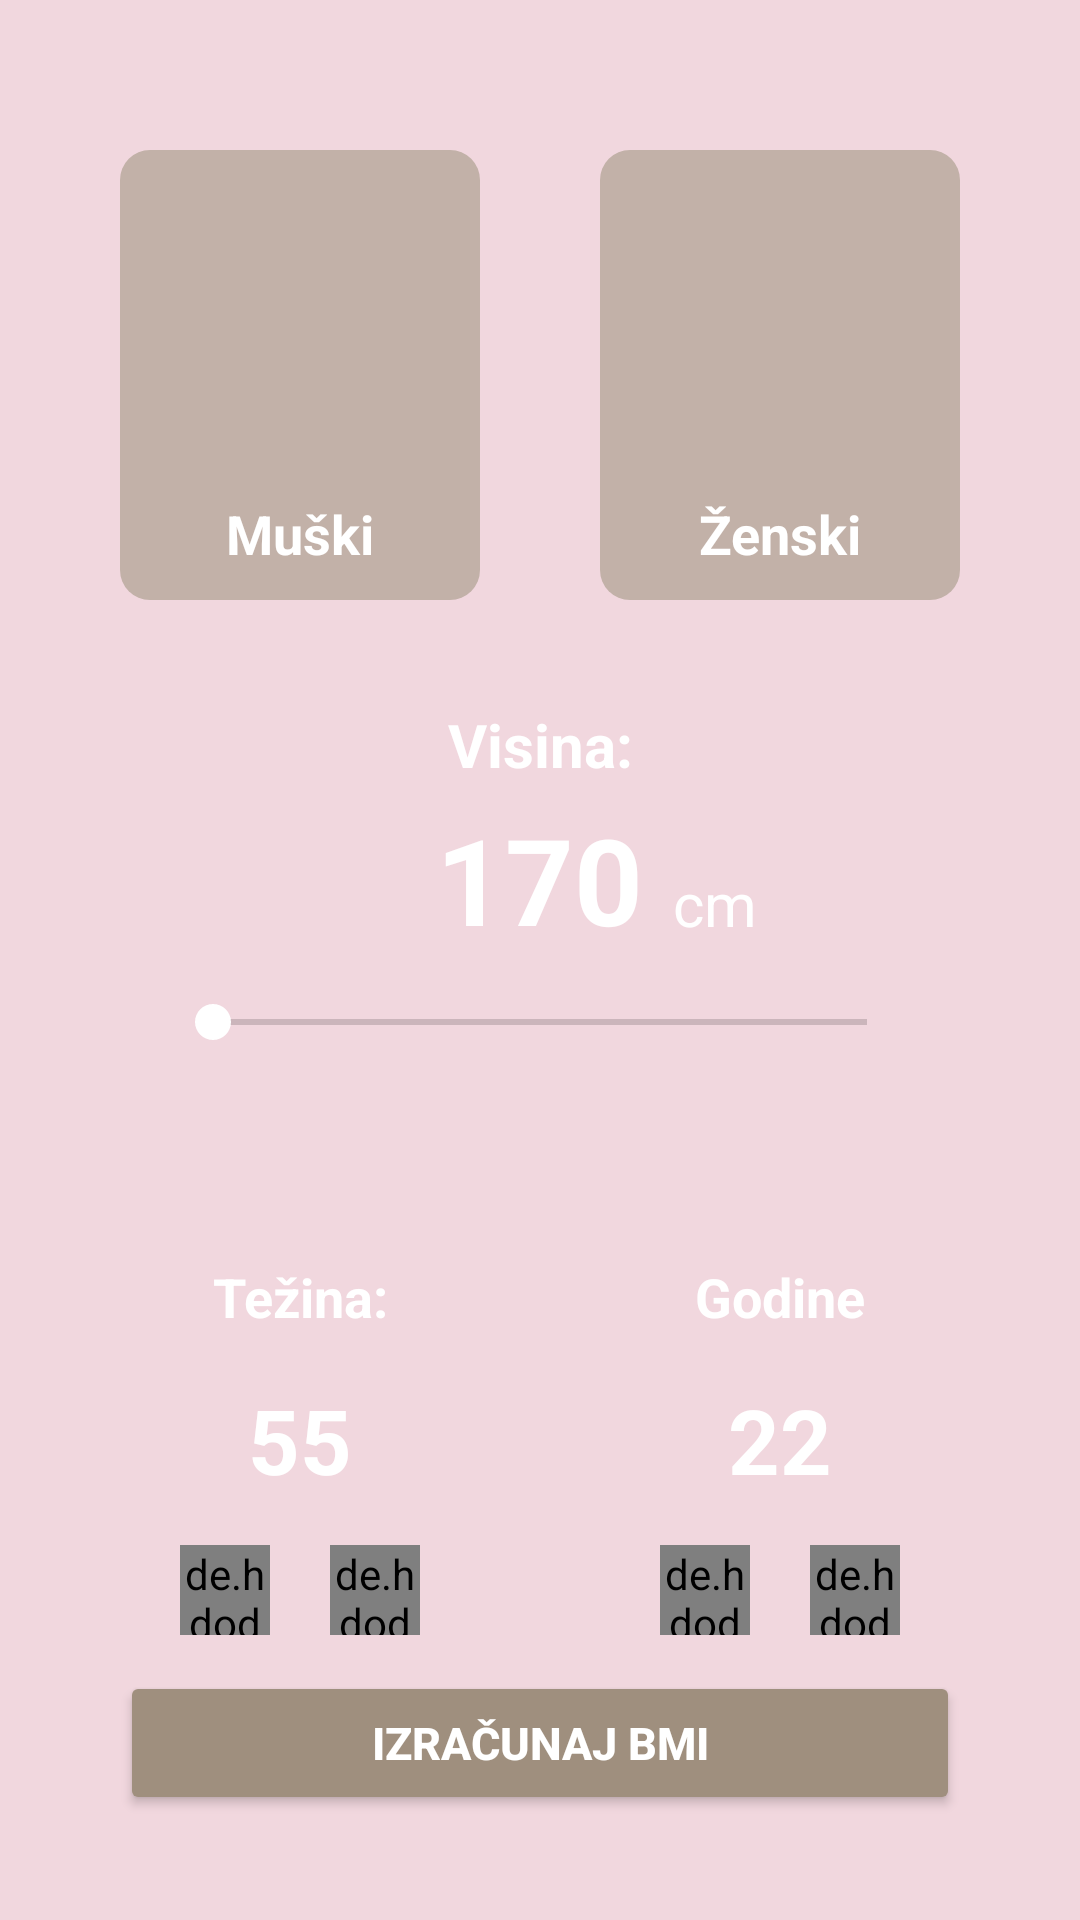

Android layout source for this screen:
<!-- AndroidManifest.xml: application theme Theme.Projekat -->
<!-- res/layout/activity_bmicalc.xml -->
<?xml version="1.0" encoding="utf-8"?>
<RelativeLayout xmlns:android="http://schemas.android.com/apk/res/android"
    xmlns:app="http://schemas.android.com/apk/res-auto"
    xmlns:tools="http://schemas.android.com/tools"
    android:layout_width="match_parent"
    android:layout_height="match_parent"
    android:background="#F1D7DE"
    android:padding="20dp"
    tools:context=".BMIActivity">

    <RelativeLayout
        android:id="@+id/centerhorizontaline"
        android:layout_width="match_parent"
        android:layout_height="wrap_content"
        android:layout_centerVertical="true" />

    <RelativeLayout
        android:id="@+id/centerverticalline"
        android:layout_width="wrap_content"
        android:layout_height="match_parent"
        android:layout_centerHorizontal="true" />

    <RelativeLayout
        android:id="@+id/muski"
        android:layout_width="150dp"
        android:layout_height="150dp"
        android:layout_marginLeft="20dp"
        android:layout_marginTop="30dp"
        android:layout_marginRight="20dp"
        android:layout_marginBottom="35dp"
        android:layout_toStartOf="@+id/centerverticalline"
        android:background="@drawable/malefemalenotfocus"
        android:backgroundTint="#C2B1A8">

        <ImageView
            android:layout_width="170px"
            android:layout_height="170px"
            android:layout_above="@+id/textmale"
            android:layout_centerInParent="true"
            android:layout_marginBottom="20dp"
            android:src="@drawable/male"></ImageView>

        <TextView
            android:id="@+id/textmale"
            android:layout_width="match_parent"
            android:layout_height="wrap_content"
            android:layout_alignParentBottom="true"
            android:layout_marginBottom="10dp"
            android:text="@string/muski"
            android:textAlignment="center"
            android:textColor="@color/white"
            android:textSize="18sp"
            android:textStyle="bold"></TextView>


    </RelativeLayout>


    <RelativeLayout
        android:id="@+id/zenski"
        android:layout_width="150dp"
        android:layout_height="150dp"
        android:layout_marginLeft="20dp"
        android:layout_marginTop="30dp"
        android:layout_marginRight="20dp"
        android:layout_marginBottom="35dp"
        android:layout_toEndOf="@+id/centerverticalline"
        android:background="@drawable/malefemalenotfocus"
        android:backgroundTint="#C2B1A8">

        <ImageView
            android:layout_width="170px"
            android:layout_height="170px"
            android:layout_above="@+id/textfemale"
            android:layout_centerInParent="true"
            android:layout_marginBottom="20dp"
            android:contentDescription="TODO"
            android:src="@drawable/female"></ImageView>

        <TextView
            android:id="@+id/textfemale"
            android:layout_width="match_parent"
            android:layout_height="wrap_content"
            android:layout_alignParentBottom="true"
            android:layout_marginBottom="10dp"
            android:text="@string/zenski"
            android:textAlignment="center"
            android:textColor="@color/white"
            android:textSize="18sp"
            android:textStyle="bold"></TextView>


    </RelativeLayout>


    <RelativeLayout
        android:id="@+id/heightlayout"
        android:layout_width="340dp"
        android:layout_height="150dp"
        android:layout_above="@id/centerhorizontaline"
        android:layout_centerHorizontal="true"
        android:layout_marginLeft="25dp"
        android:layout_marginRight="25dp"
        android:layout_marginBottom="-50dp"
        android:background="@drawable/cardbackground"
        android:backgroundTint="#C2B1A8">


        <TextView
            android:layout_width="match_parent"
            android:layout_height="wrap_content"
            android:layout_marginTop="15dp"
            android:text="@string/visina"
            android:textAlignment="center"
            android:textColor="@color/white"
            android:textSize="20sp"
            android:textStyle="bold" />

        <TextView
            android:id="@+id/trenutna_visina"
            android:layout_width="wrap_content"
            android:layout_height="wrap_content"
            android:layout_alignParentBottom="true"
            android:layout_centerInParent="true"
            android:layout_marginBottom="50dp"
            android:text="@string/_170"
            android:textColor="@color/white"
            android:textSize="40sp"
            android:textStyle="bold" />


        <TextView
            android:layout_width="wrap_content"
            android:layout_height="wrap_content"
            android:layout_alignParentBottom="true"
            android:layout_centerInParent="true"
            android:layout_marginStart="10dp"
            android:layout_marginBottom="55dp"
            android:layout_toEndOf="@+id/trenutna_visina"
            android:text="@string/cm"
            android:textColor="@color/white"
            android:textSize="20sp" />

        <SeekBar
            android:id="@+id/seekbar"
            android:layout_width="match_parent"
            android:layout_height="wrap_content"
            android:layout_alignParentBottom="true"
            android:layout_marginLeft="10dp"
            android:layout_marginRight="10dp"
            android:layout_marginBottom="20dp"
            android:backgroundTint="#324B57"
            android:progressTint="#FF4c4c"
            android:thumbTint="@color/white"></SeekBar>


    </RelativeLayout>

    <Button
        android:id="@+id/calculatorbmi"
        android:layout_width="match_parent"
        android:layout_height="48dp"
        android:layout_alignParentBottom="true"
        android:layout_marginLeft="20dp"
        android:layout_marginRight="20dp"
        android:layout_marginBottom="15dp"
        android:backgroundTint="#9F8F7E"
        android:text="@string/izracunaj_bmi"
        android:textColor="@color/white"
        android:textSize="15sp"
        android:textStyle="bold"></Button>

    <RelativeLayout
        android:id="@+id/weight"
        android:layout_width="150dp"
        android:layout_height="150dp"
        android:layout_below="@+id/heightlayout"
        android:layout_marginLeft="20dp"
        android:layout_marginTop="85dp"
        android:layout_marginRight="20dp"
        android:layout_marginBottom="20dp"
        android:layout_toStartOf="@+id/centerverticalline"
        android:background="@drawable/cardbackground"
        android:backgroundTint="#C2B1A8">

        <TextView
            android:id="@+id/textweight"
            android:layout_width="match_parent"
            android:layout_height="wrap_content"
            android:layout_marginTop="15dp"
            android:text="@string/tezina"
            android:textAlignment="center"
            android:textColor="@color/white"
            android:textSize="18sp"
            android:textStyle="bold"></TextView>

        <TextView
            android:id="@+id/trenutno_kg"
            android:layout_width="match_parent"
            android:layout_height="wrap_content"
            android:layout_centerInParent="true"
            android:text="@string/_55"
            android:textAlignment="center"
            android:textColor="@color/white"
            android:textSize="30sp"
            android:textStyle="bold"></TextView>

        <RelativeLayout
            android:layout_width="wrap_content"
            android:layout_height="wrap_content"
            android:layout_alignParentBottom="true"
            android:layout_marginStart="20dp"
            android:layout_marginBottom="10dp"
            android:background="@drawable/plusminus">

            <de.hdodenhof.circleimageview.CircleImageView
                android:id="@+id/minus_tezina"
                android:layout_width="30dp"
                android:layout_height="30dp"
                android:src="@drawable/minus"
                app:civ_circle_background_color="#9F8F7E">

            </de.hdodenhof.circleimageview.CircleImageView>


        </RelativeLayout>

        <RelativeLayout
            android:layout_width="wrap_content"
            android:layout_height="wrap_content"
            android:layout_alignParentEnd="true"
            android:layout_alignParentBottom="true"
            android:layout_marginEnd="20dp"
            android:layout_marginBottom="10dp"
            android:background="@drawable/plusminus">


            <de.hdodenhof.circleimageview.CircleImageView
                android:id="@+id/plus_tezina"
                android:layout_width="30dp"
                android:layout_height="30dp"
                android:src="@drawable/add"
                app:civ_circle_background_color="#9F8F7E">

            </de.hdodenhof.circleimageview.CircleImageView>

        </RelativeLayout>

    </RelativeLayout>


    <RelativeLayout
        android:id="@+id/age"
        android:layout_width="150dp"
        android:layout_height="150dp"
        android:layout_below="@+id/heightlayout"
        android:layout_marginLeft="20dp"
        android:layout_marginTop="85dp"
        android:layout_marginRight="20dp"
        android:layout_marginBottom="20dp"
        android:layout_toEndOf="@id/centerverticalline"
        android:background="@drawable/cardbackground"
        android:backgroundTint="#C2B1A8">

        <TextView
            android:id="@+id/textage"
            android:layout_width="match_parent"
            android:layout_height="wrap_content"
            android:layout_marginTop="15dp"
            android:text="@string/godine"
            android:textAlignment="center"
            android:textColor="@color/white"
            android:textSize="18sp"
            android:textStyle="bold"></TextView>

        <TextView
            android:id="@+id/trenutne_godine"
            android:layout_width="match_parent"
            android:layout_height="wrap_content"
            android:layout_centerInParent="true"
            android:text="@string/_22"
            android:textAlignment="center"
            android:textColor="@color/white"
            android:textSize="30sp"
            android:textStyle="bold"></TextView>

        <RelativeLayout
            android:layout_width="wrap_content"
            android:layout_height="wrap_content"
            android:layout_alignParentBottom="true"
            android:layout_marginStart="20dp"
            android:layout_marginBottom="10dp"
            android:background="@drawable/plusminus">

            <de.hdodenhof.circleimageview.CircleImageView
                android:id="@+id/minus_godine"
                android:layout_width="30dp"
                android:layout_height="30dp"
                android:src="@drawable/minus"
                app:civ_circle_background_color="#9F8F7E">

            </de.hdodenhof.circleimageview.CircleImageView>


        </RelativeLayout>

        <RelativeLayout
            android:layout_width="wrap_content"
            android:layout_height="wrap_content"
            android:layout_alignParentEnd="true"
            android:layout_alignParentBottom="true"
            android:layout_marginEnd="20dp"
            android:layout_marginBottom="10dp"
            android:background="@drawable/plusminus">

            <de.hdodenhof.circleimageview.CircleImageView
                android:id="@+id/plus_godine"
                android:layout_width="30dp"
                android:layout_height="30dp"
                android:src="@drawable/add"
                app:civ_circle_background_color="#9F8F7E">

            </de.hdodenhof.circleimageview.CircleImageView>
        </RelativeLayout>

    </RelativeLayout>


</RelativeLayout>
<!-- resources referenced by this layout -->
<resources>
  <color name="white">#FFFFFFFF</color>
  <!-- drawable malefemalenotfocus (drawable) -->
  <?xml version="1.0" encoding="utf-8"?>
  <shape xmlns:android="http://schemas.android.com/apk/res/android"
      android:shape="rectangle">
  
      <solid android:color="#2C2C2C">
  
  
      </solid>
  
      <corners android:radius="10dp"></corners>
  
  </shape>
  <!-- drawable plusminus (drawable) -->
  <?xml version="1.0" encoding="utf-8"?>
  <shape xmlns:android="http://schemas.android.com/apk/res/android"
      android:shape="rectangle">
  
      <solid android:color="#1E1D1D">
  
  
      </solid>
  
      <corners android:radius="100dp"></corners>
  
  </shape>
  <string name="_170">170</string>
  <string name="_22">22</string>
  <string name="_55">55</string>
  <string name="cm">cm</string>
  <string name="godine">Godine</string>
  <string name="izracunaj_bmi">Izračunaj BMI</string>
  <string name="muski">Muški</string>
  <string name="tezina">Težina:</string>
  <string name="visina">Visina:</string>
  <string name="zenski">Ženski</string>
  <style name="Theme.Projekat" parent="Theme.MaterialComponents.DayNight.DarkActionBar">
          
          <item name="colorPrimary">@color/teal_700</item>
          <item name="colorPrimaryVariant">@color/pink</item>
          <item name="colorOnPrimary">@color/white</item>
          
          <item name="colorSecondary">@color/teal_200</item>
          <item name="colorSecondaryVariant">@color/teal_700</item>
          <item name="colorOnSecondary">@color/black</item>
          
          <item name="android:statusBarColor" tools:targetApi="l">?attr/colorPrimaryVariant</item>
          
      </style>
  <color name="teal_700">#FF018786</color>
  <color name="pink">#FEC8D8</color>
  <color name="teal_200">#FF03DAC5</color>
  <color name="black">#FF000000</color>
</resources>
